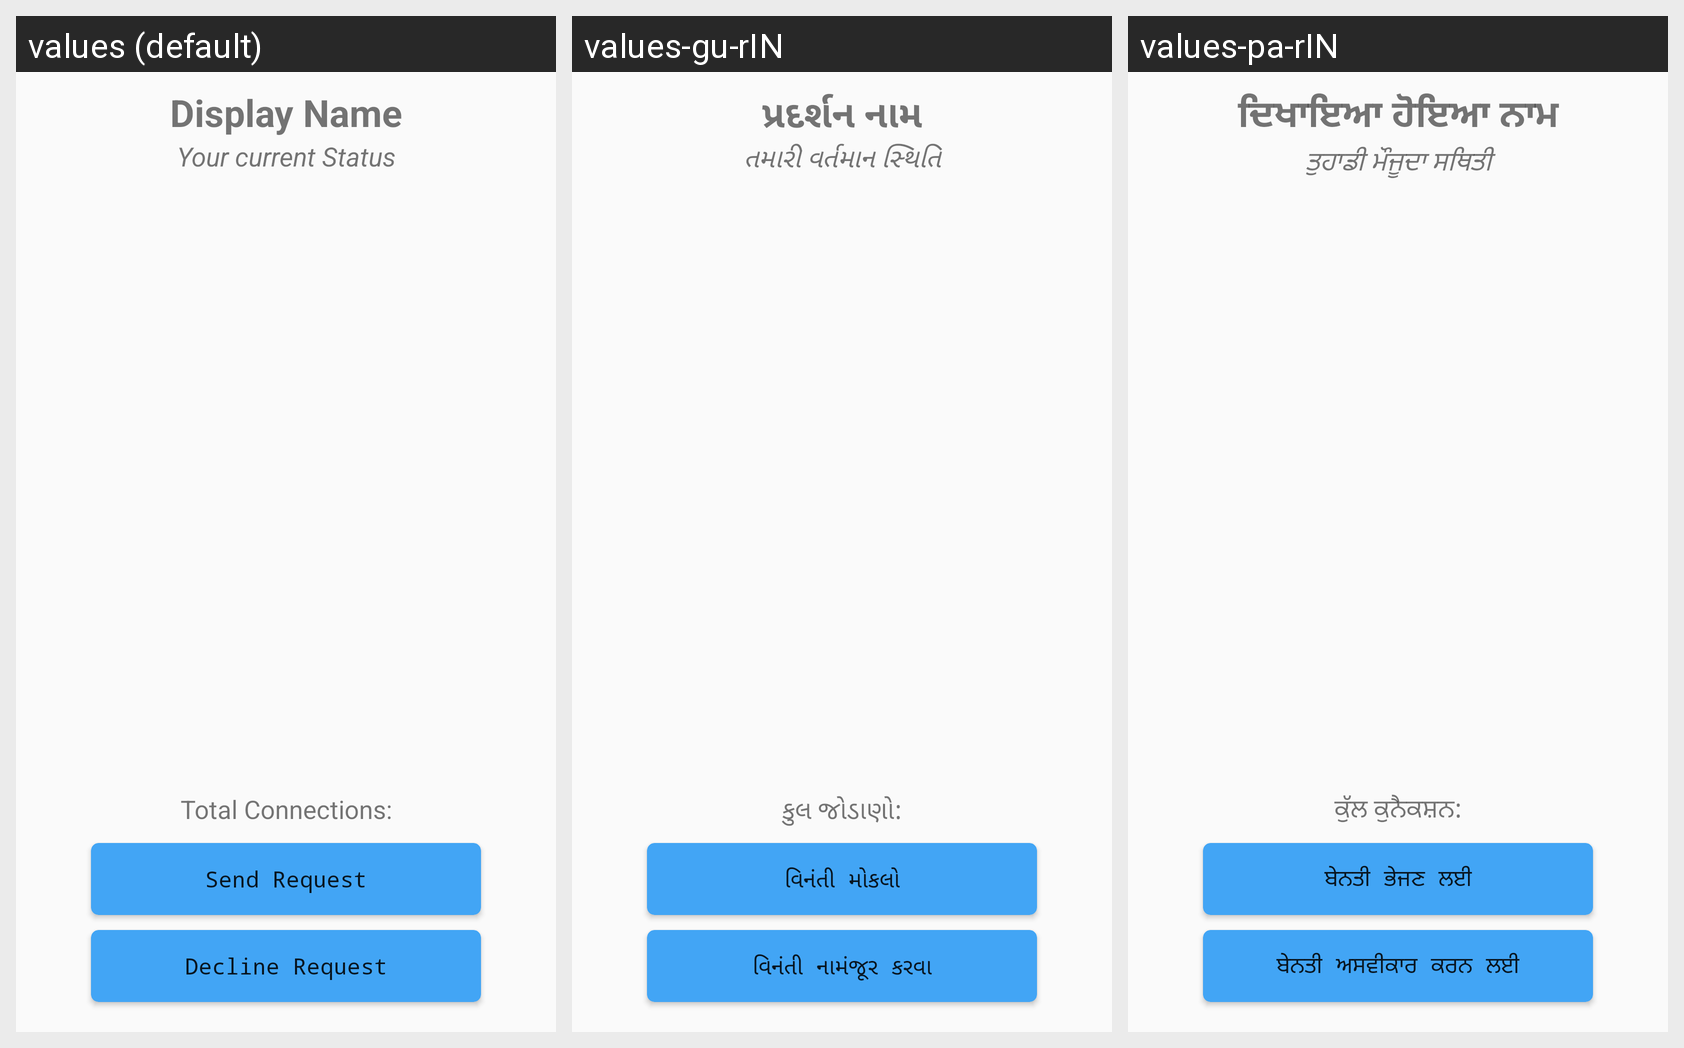

For this localized Android screen grid, give each drawn string resource with its value in every locale shown.
Android screen res/layout/import_activity_profile.xml rendered under 3 locales, left to right: values (default), values-gu-rIN, values-pa-rIN. Device: Nexus 5 (rendered at 1080×1920; each locale shown at half size, 540×960, under a caption strip naming it); theme AppTheme.
Other locales in the repository, not shown: values-hi-rIN, values-mr-rIN, values-ta-rIN.
Strings drawn on this screen, with the default value and each locale's value (text and hints the layout hard-codes, and strings that could not be matched under every locale, appear in the picture but are not listed):

display_name
  values: Display Name
  values-gu-rIN: પ્રદર્શન નામ
  values-pa-rIN: ਦਿਖਾਇਆ ਹੋਇਆ ਨਾਮ

your_current_status
  values: Your current Status
  values-gu-rIN: તમારી વર્તમાન સ્થિતિ
  values-pa-rIN: ਤੁਹਾਡੀ ਮੌਜੂਦਾ ਸਥਿਤੀ

total_connections
  values: Total Connections:
  values-gu-rIN: કુલ જોડાણો:
  values-pa-rIN: ਕੁੱਲ ਕੁਨੈਕਸ਼ਨ:

send_request
  values: Send Request
  values-gu-rIN: વિનંતી મોકલો
  values-pa-rIN: ਬੇਨਤੀ ਭੇਜਣ ਲਈ

decline_request
  values: Decline Request
  values-gu-rIN: વિનંતી નામંજૂર કરવા
  values-pa-rIN: ਬੇਨਤੀ ਅਸਵੀਕਾਰ ਕਰਨ ਲਈ
